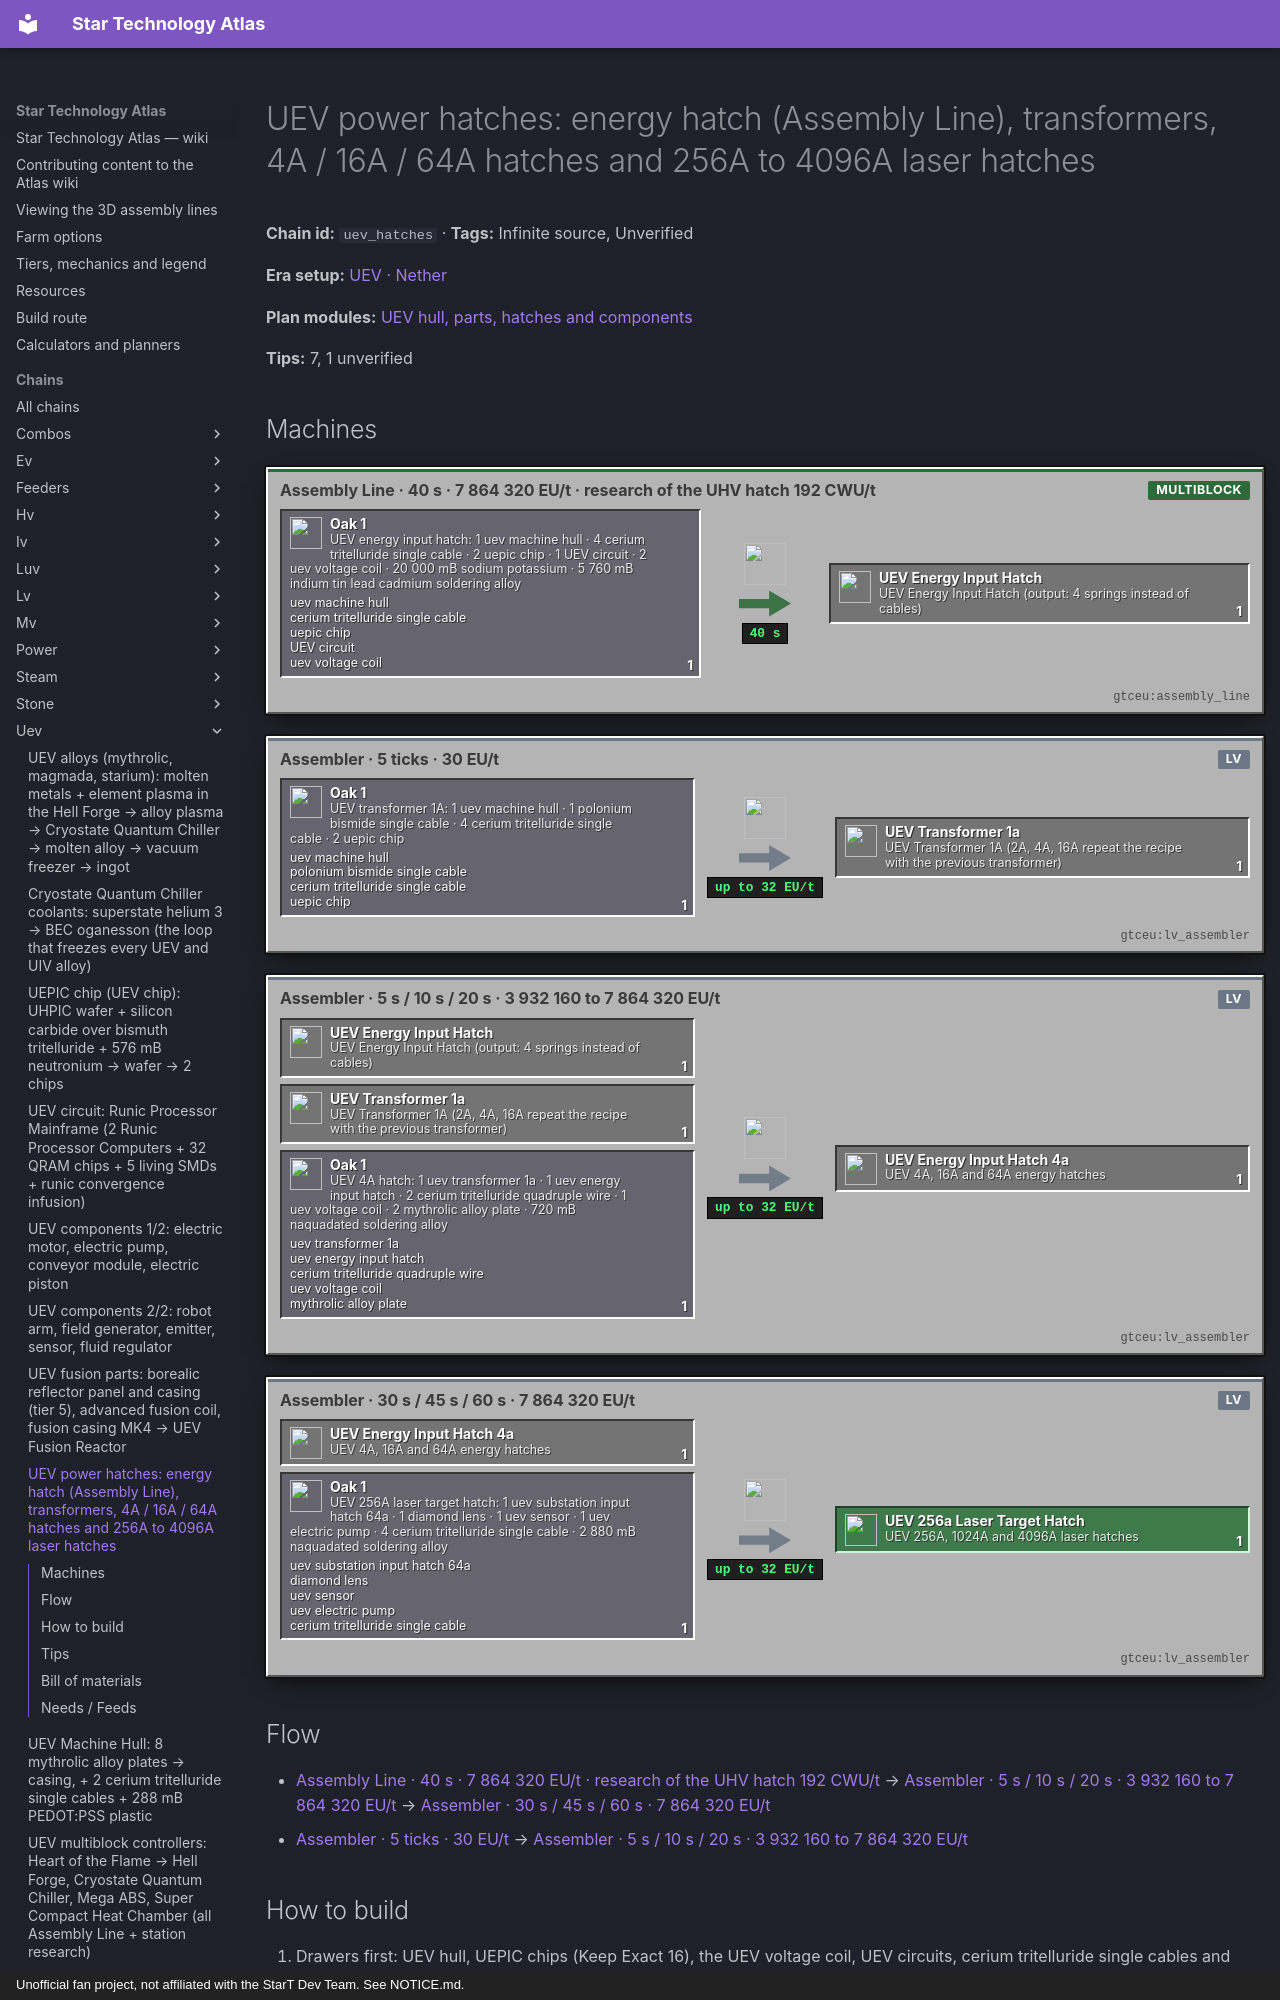

repository: BLGuyDev/StarT-Atlas · page: chains/uev/uev_hatches/index.html · generator: mkdocs · copyright: Unofficial fan project, not affiliated with the StarT Dev Team. See NOTICE.md.

---
kind: chain
id: uev_hatches
order: 2070
data:
  t: |-
    UEV power hatches: energy hatch (Assembly Line), transformers, 4A / 16A / 64A hatches and 256A to 4096A laser hatches
  inf: true
  "n":
    - - g1
      - |-
        UEV energy input hatch: 1 uev machine hull · 4 cerium tritelluride single cable · 2 uepic chip · 1 UEV circuit · 2 uev voltage coil · 20 000 mB sodium potassium · 5 760 mB indium tin lead cadmium soldering alloy
      - g
      - functionalstorage:oak_1
      - - [uev machine hull, "gtceu:uev_machine_hull"]
        - [cerium tritelluride single cable, "gtceu:cerium_tritelluride_single_cable"]
        - [uepic chip, "kubejs:uepic_chip"]
        - [UEV circuit, "kubejs:uev_universal_circuit"]
        - [uev voltage coil, "kubejs:uev_voltage_coil"]
    - [al, "Assembly Line · 40 s · 7 864 320 EU/t · research of the UHV hatch 192 CWU/t", m, "gtceu:assembly_line"]
    - [eh, "UEV Energy Input Hatch (output: 4 springs instead of cables)", x, "gtceu:uev_energy_input_hatch"]
    - - g2
      - |-
        UEV transformer 1A: 1 uev machine hull · 1 polonium bismide single cable · 4 cerium tritelluride single cable · 2 uepic chip
      - g
      - functionalstorage:oak_1
      - - [uev machine hull, "gtceu:uev_machine_hull"]
        - [polonium bismide single cable, "gtceu:polonium_bismide_single_cable"]
        - [cerium tritelluride single cable, "gtceu:cerium_tritelluride_single_cable"]
        - [uepic chip, "kubejs:uepic_chip"]
    - [a2, "Assembler · 5 ticks · 30 EU/t", m, "gtceu:lv_assembler"]
    - - tr
      - UEV Transformer 1A (2A, 4A, 16A repeat the recipe with the previous transformer)
      - x
      - gtceu:uev_transformer_1a
    - - g3
      - |-
        UEV 4A hatch: 1 uev transformer 1a · 1 uev energy input hatch · 2 cerium tritelluride quadruple wire · 1 uev voltage coil · 2 mythrolic alloy plate · 720 mB naquadated soldering alloy
      - g
      - functionalstorage:oak_1
      - - [uev transformer 1a, "gtceu:uev_transformer_1a"]
        - [uev energy input hatch, "gtceu:uev_energy_input_hatch"]
        - [cerium tritelluride quadruple wire, "gtceu:cerium_tritelluride_quadruple_wire"]
        - [uev voltage coil, "kubejs:uev_voltage_coil"]
        - [mythrolic alloy plate, "gtceu:mythrolic_alloy_plate"]
    - [a3, "Assembler · 5 s / 10 s / 20 s · 3 932 160 to 7 864 320 EU/t", m, "gtceu:lv_assembler"]
    - [mh, "UEV 4A, 16A and 64A energy hatches", x, "gtceu:uev_energy_input_hatch_4a"]
    - - g4
      - |-
        UEV 256A laser target hatch: 1 uev substation input hatch 64a · 1 diamond lens · 1 uev sensor · 1 uev electric pump · 4 cerium tritelluride single cable · 2 880 mB naquadated soldering alloy
      - g
      - functionalstorage:oak_1
      - - [uev substation input hatch 64a, "gtceu:uev_substation_input_hatch_64a"]
        - [diamond lens, "gtceu:diamond_lens"]
        - [uev sensor, "gtceu:uev_sensor"]
        - [uev electric pump, "gtceu:uev_electric_pump"]
        - [cerium tritelluride single cable, "gtceu:cerium_tritelluride_single_cable"]
    - [a4, "Assembler · 30 s / 45 s / 60 s · 7 864 320 EU/t", m, "gtceu:lv_assembler"]
    - [lh, "UEV 256A, 1024A and 4096A laser hatches", o, "gtceu:uev_256a_laser_target_hatch"]
  e:
    - [g1, al, "1"]
    - [al, eh, "1 / 40 s"]
    - [g2, a2, "1"]
    - [a2, tr, "1"]
    - [eh, a3, "1"]
    - [tr, a3, "1"]
    - [g3, a3, "1"]
    - [a3, mh, "1"]
    - [mh, a4, "1"]
    - [g4, a4, "1"]
    - [a4, lh, "1"]
  tips:
    - |-
      Source: kjs additions/machines_and_parts/tiered_machines/singleblocks.js (postUVMachines), transformers.js, large_energy_hatches.js, modular_power_hatches.js, parallel_hatches.js, hatches_and_busses.js. The pack removes all gtceu:uev recipes (singleblocks.js top) and re-adds only a short list (hull, energy hatches, transformers, laser hatches, parallel hatch, rotor holder, fusion reactor), so anything else must come from a multiblock or the recipe browser. There are NO UEV input/output hatches or buses (io_hatches.js stops at UHV: the comment says UEV and above scale like UHV): use UHV item and fluid hatches, UHV dual hatches and the UHV 4x / 9x hatches on UEV multiblocks.
    - |-
      Energy hatch (assembly line, 800 ticks = 40 s): UEV hull + 4 cerium tritelluride single cables (the output hatch uses 4 springs) + 2 UEPIC chips + 1 UEV circuit + 2 UEV voltage coils + 20 000 mB sodium potassium + 5 760 mB indium tin lead cadmium soldering alloy, 7 864 320 EU/t, station research of the UHV energy hatch (1 966 080 EU/t, 192 CWU/t). Output hatch is the same with the spring and the output version of the research.
    - |-
      Transformer (assembler, 5 ticks, 30 EU/t, or crafting table with chips): UEV hull (1A) or the previous transformer + 1 polonium bismide cable + 4 cerium tritelluride cables + 2 UEPIC chips; thickness single, double, quadruple, hex for 1A, 2A, 4A, 16A.
    - |-
      Multi-amp: 4A = transformer 1A + energy hatch + 2 cerium tritelluride quadruple wire + 1 voltage coil + 2 mythrolic alloy plates + 720 mB solder (100 ticks, 3 932 160 EU/t); 16A = transformer 4A + 4A hatch + 2 quadruple wire + 2 coils + 4 plates + 1440 mB (200 ticks, x3); 64A substation hatch = transformer 16A + 16A hatch + 2 hex wire + 3 coils + 6 plates + 2160 mB (400 ticks, x4). Lasers: 256A = 64A hatch + diamond lens + sensor/emitter + pump + 4 single cables + 2880 mB (600 ticks); 1024A doubles lens/parts, 3600 mB (900 ticks); 4096A quadruples them, 4320 mB (1200 ticks). Target hatch uses the sensor, source (output) hatch the emitter. All x4 EU of the scaling voltage 1 966 080.
    - |-
      Parallel hatches (parallel_hatches.js): shaped, sensor + emitter + 4 circuits of the NEXT tier (UIV) + UEV hull + 2 cerium tritelluride double cables, then the absolute parallel hatch = it + 4 sensors + 4 emitters + 2 next-tier circuits + 4 UEPIC chips + 576 mB isovol, assembler 16 s at 1 966 080 EU/t. So the UEV parallel hatch is a UIV-era item. Modular conduit node/terminal hatches (modular_power_hatches.js) are hatch + sensor/emitter + 2 cables, circuit 2, 5 ticks.
    - |-
      Sub-steps people skip: (1) the energy hatch needs the voltage coil of THIS tier (part of uev_parts); (2) the research item is the UHV energy hatch, scanned in the Research Station; (3) sodium potassium in bulk: 20 000 mB per hatch; (4) at UEV voltage a 4A hatch is cheaper than 4 plain ones.
    - |-
      Unverified: the recipes of the tier cables and wires themselves (cerium tritelluride is a superconductor-style material), the sodium potassium supply, and the sterile cleaning maintenance hatch (a UEV Assembly Line item: hull + 2 robot arms + emitter + 3 UEV circuits, listed in hatches_and_busses.js).
  b:
    - ["gtceu:assembly_line", 1]
    - ["gtceu:research_station", 1]
    - ["gtceu:lv_assembler", 2]
    - ["functionalstorage:oak_1", 14]
    - ["modularrouters:modular_router", 10]
    - ["gtceu:lv_robot_arm", 10]
    - ["gtceu:item_filter", 10]
    - ["pipez:item_pipe", 16]
    - ["pipez:fluid_pipe", 5]
    - ["gtceu:steel_drum", 4]
  how:
    - i: ["functionalstorage:oak_1", "gtceu:uev_machine_hull", "kubejs:uepic_chip"]
      t: |-
        Drawers first: UEV hull, UEPIC chips (Keep Exact 16), the UEV voltage coil, UEV circuits, cerium tritelluride single cables and springs. Drums: sodium potassium, soldering alloy. One dedicated machine per product, each behind its own router or Pipez item pipe with Item Filters and a Robot Arm Keep Exact.
    - i: ["gtceu:research_station", "gtceu:uhv_energy_input_hatch"]
      t: |-
        Research once: scan the UHV energy input hatch (and the output hatch if you want dynamos), 192 CWU/t. Data item into the Assembly Line.
    - i: ["gtceu:assembly_line", "gtceu:uev_energy_input_hatch"]
      t: |-
        Assembly Line: 40 s per hatch at 7 864 320 EU/t with the two fluids by Pipez fluid pipes. Output drawer Keep Exact 4.
    - i: ["gtceu:uev_transformer_1a", "gtceu:lv_assembler"]
      t: |-
        Transformers on a plain assembler: hull (1A) or the previous transformer + cables + chips, 5 ticks. Build 1A, then 2A, 4A, 16A in order, each its own drawer.
    - i: ["gtceu:uev_energy_input_hatch_4a", "gtceu:uev_substation_input_hatch_64a"]
      t: |-
        Multi-amp hatches: transformer + the smaller hatch + wire + coils + plates + solder; 4A, 16A, 64A in order.
    - i: ["gtceu:uev_256a_laser_target_hatch", "gtceu:diamond_lens"]
      t: |-
        Lasers last: 64A hatch + diamond lens + sensor/emitter + pump + cables; target hatch for consumers, source hatch for generators. Keep the sensor, emitter and pump from uev_components.
---
# UEV power hatches: energy hatch (Assembly Line), transformers, 4A / 16A / 64A hatches and 256A to 4096A laser hatches

<!-- Generated from the front matter by tools/refresh_body.js. Edit the front matter, not this text. -->

**Chain id:** `uev_hatches` · **Tags:** Infinite source, Unverified

**Era setup:** [UEV · Nether](../../eras/uev.md)

**Plan modules:** [UEV hull, parts, hatches and components](../../plan/p18.md#uevmach)

**Tips:** 7, 1 unverified
